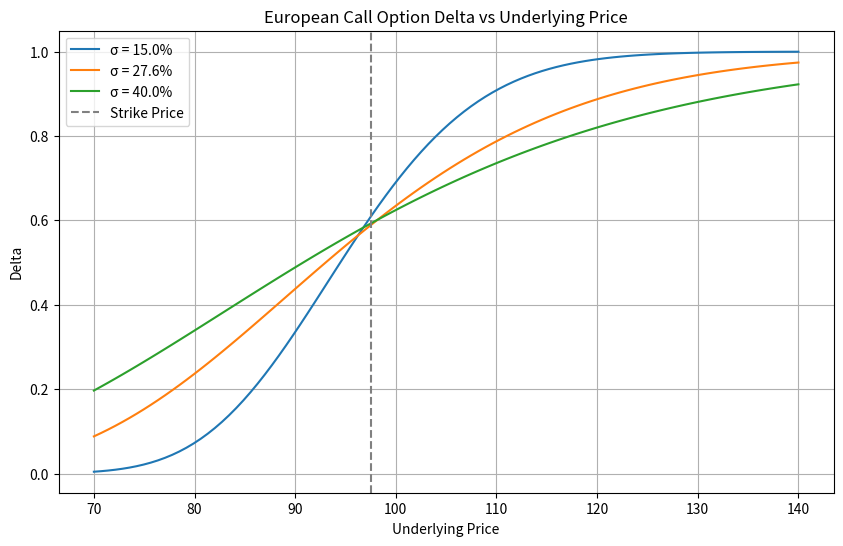

This chart was generated by the following Python code:
import numpy as np
from scipy.stats import norm
import matplotlib.pyplot as plt
import os

def black_scholes_delta(S, K, T, r, sigma, option_type='call'):
    """
    计算 Black-Scholes 模型下的期权 Delta
    :param S: 标的资产价格
    :param K: 行权价
    :param T: 剩余期限（年）
    :param r: 无风险利率
    :param sigma: 波动率
    :param option_type: 期权类型（'call' 或 'put'）
    :return: Delta 值
    """
    d1 = (np.log(S / K) + (r + 0.5 * sigma ** 2) * T) / (sigma * np.sqrt(T))
    if option_type == 'call':
        delta = norm.cdf(d1)
    else:
        delta = norm.cdf(d1) - 1
    return delta

def plot_delta_curves(K, T, r, sigmas, S_range=(70, 140), n_points=100):
    """
    绘制不同波动率下的 Delta 曲线
    :param K: 行权价
    :param T: 剩余期限（年）
    :param r: 无风险利率
    :param sigmas: 波动率列表
    :param S_range: 标的价格范围
    :param n_points: 价格点数
    :return: 保存的图片路径
    """
    S_values = np.linspace(S_range[0], S_range[1], n_points)
    plt.figure(figsize=(10, 6))

    for sigma in sigmas:
        deltas = [black_scholes_delta(S, K, T, r, sigma) for S in S_values]
        plt.plot(S_values, deltas, label=f'σ = {sigma*100:.1f}%')

    plt.title('European Call Option Delta vs Underlying Price')
    plt.xlabel('Underlying Price')
    plt.ylabel('Delta')
    plt.axvline(x=K, color='gray', linestyle='--', label='Strike Price')
    plt.legend()
    plt.grid(True)

    # 保存图片
    figure_path = 'delta_curves.png'
    plt.savefig(figure_path)
    plt.close()

    return figure_path

# 参数设置
strike_price = 97.5
time_to_maturity = 0.58
risk_free_rate = 0.043
volatilities = [0.15, 0.276, 0.40]
target_price = 110
target_volatility = 0.276

# 计算特定点的 Delta
delta_at_s110 = black_scholes_delta(
    S=target_price,
    K=strike_price,
    T=time_to_maturity,
    r=risk_free_rate,
    sigma=target_volatility
)

# 绘制 Delta 曲线
figure_path = plot_delta_curves(
    K=strike_price,
    T=time_to_maturity,
    r=risk_free_rate,
    sigmas=volatilities
)

# 准备结果
result = {
    'delta_at_s110': delta_at_s110,
    'figure_path': os.path.abspath(figure_path)
}

# 输出结果（供验证）
print(result)
